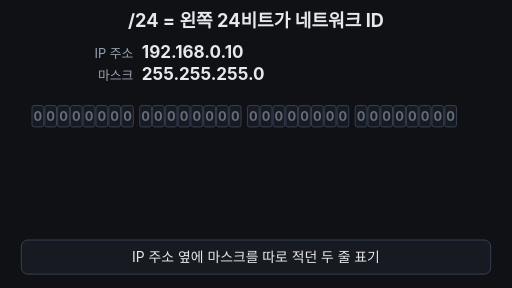
t = 0.00 s
t = 1.70 s: frame unchanged from t = 0.00 s, image omitted
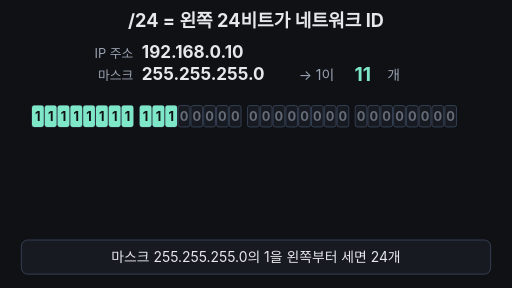
t = 3.35 s
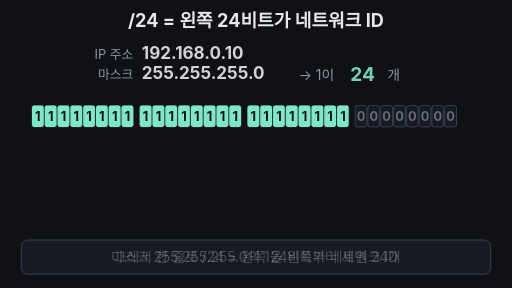
t = 5.05 s
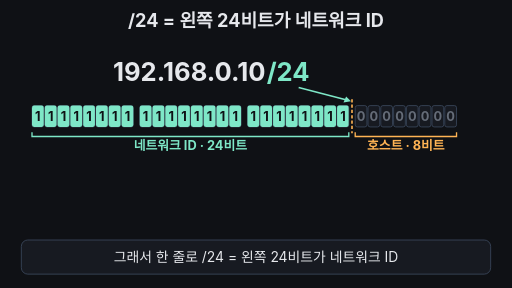
t = 6.63 s
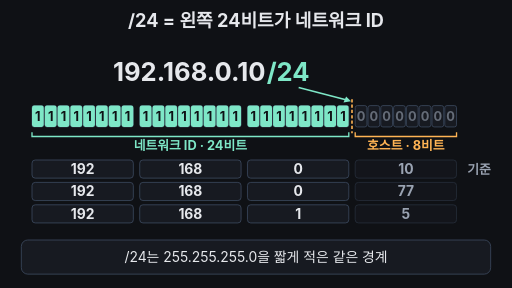
t = 8.50 s

The animated SVG that drew these frames (rendered in a browser with its animation timeline set to each time). Animation: 15 SMIL elements (animate=12,animateTransform=3); one cycle of 10.00 s, repeats indefinitely.

<svg xmlns="http://www.w3.org/2000/svg" viewBox="0 0 960 540" width="960" height="540" font-family="-apple-system,'Apple SD Gothic Neo','Segoe UI',sans-serif">
<rect width="960" height="540" fill="#0f1115"/>
<text x="480" y="50" font-size="34" font-weight="700" fill="#e6e8ec" text-anchor="middle">/24 = 왼쪽 24비트가 네트워크 ID</text>
<g><animate attributeName="opacity" values="1;1;0;0;1" keyTimes="0;0.5;0.55;0.97;1" dur="10s" repeatCount="indefinite"/>
<g><animateTransform attributeName="transform" type="translate" values="0,0;0,0;0,20;0,20;0,0" keyTimes="0;0.5;0.55;0.97;1" dur="10s" repeatCount="indefinite"/>
<text x="250" y="108" font-size="24" fill="#9aa3b2" text-anchor="end">IP 주소</text><text x="266" y="108" font-size="32" font-weight="700" fill="#e6e8ec">192.168.0.10</text></g>
<g><animateTransform attributeName="transform" type="translate" values="0,0;0,0;0,-22;0,-22;0,0" keyTimes="0;0.5;0.55;0.97;1" dur="10s" repeatCount="indefinite"/>
<text x="250" y="150" font-size="24" fill="#9aa3b2" text-anchor="end">마스크</text><text x="266" y="150" font-size="32" font-weight="700" fill="#e6e8ec">255.255.255.0</text></g>
</g>
<defs><clipPath id="win"><rect x="640" y="118" width="80" height="44"/></clipPath>
<clipPath id="lit"><rect x="60" y="190" height="60" width="0"><animate attributeName="width" calcMode="discrete" values="0;22;46;70;94;118;142;166;190;224;248;272;296;320;344;368;392;426;450;474;498;522;546;570;594;0" keyTimes="0;0.212;0.224;0.236;0.248;0.26;0.272;0.284;0.296;0.308;0.32;0.332;0.344;0.356;0.368;0.38;0.392;0.404;0.416;0.428;0.44;0.452;0.464;0.476;0.488;0.99" dur="10s" repeatCount="indefinite"/></rect></clipPath></defs>
<g opacity="0"><animate attributeName="opacity" values="0;0;1;1;0;0" keyTimes="0;0.17;0.2;0.5;0.55;1" dur="10s" repeatCount="indefinite"/>
<text x="560" y="150" font-size="26" fill="#9aa3b2">→ 1이</text><text x="726" y="150" font-size="26" fill="#9aa3b2">개</text>
<g clip-path="url(#win)"><g><animateTransform attributeName="transform" type="translate" calcMode="discrete" values="0,0;0,-44;0,-88;0,-132;0,-176;0,-220;0,-264;0,-308;0,-352;0,-396;0,-440;0,-484;0,-528;0,-572;0,-616;0,-660;0,-704;0,-748;0,-792;0,-836;0,-880;0,-924;0,-968;0,-1012;0,-1056;0,0" keyTimes="0;0.212;0.224;0.236;0.248;0.26;0.272;0.284;0.296;0.308;0.32;0.332;0.344;0.356;0.368;0.38;0.392;0.404;0.416;0.428;0.44;0.452;0.464;0.476;0.488;0.99" dur="10s" repeatCount="indefinite"/>
<text x="680" y="152" font-size="36" font-weight="700" fill="#7ee7c7" text-anchor="middle">0</text>
<text x="680" y="196" font-size="36" font-weight="700" fill="#7ee7c7" text-anchor="middle">1</text>
<text x="680" y="240" font-size="36" font-weight="700" fill="#7ee7c7" text-anchor="middle">2</text>
<text x="680" y="284" font-size="36" font-weight="700" fill="#7ee7c7" text-anchor="middle">3</text>
<text x="680" y="328" font-size="36" font-weight="700" fill="#7ee7c7" text-anchor="middle">4</text>
<text x="680" y="372" font-size="36" font-weight="700" fill="#7ee7c7" text-anchor="middle">5</text>
<text x="680" y="416" font-size="36" font-weight="700" fill="#7ee7c7" text-anchor="middle">6</text>
<text x="680" y="460" font-size="36" font-weight="700" fill="#7ee7c7" text-anchor="middle">7</text>
<text x="680" y="504" font-size="36" font-weight="700" fill="#7ee7c7" text-anchor="middle">8</text>
<text x="680" y="548" font-size="36" font-weight="700" fill="#7ee7c7" text-anchor="middle">9</text>
<text x="680" y="592" font-size="36" font-weight="700" fill="#7ee7c7" text-anchor="middle">10</text>
<text x="680" y="636" font-size="36" font-weight="700" fill="#7ee7c7" text-anchor="middle">11</text>
<text x="680" y="680" font-size="36" font-weight="700" fill="#7ee7c7" text-anchor="middle">12</text>
<text x="680" y="724" font-size="36" font-weight="700" fill="#7ee7c7" text-anchor="middle">13</text>
<text x="680" y="768" font-size="36" font-weight="700" fill="#7ee7c7" text-anchor="middle">14</text>
<text x="680" y="812" font-size="36" font-weight="700" fill="#7ee7c7" text-anchor="middle">15</text>
<text x="680" y="856" font-size="36" font-weight="700" fill="#7ee7c7" text-anchor="middle">16</text>
<text x="680" y="900" font-size="36" font-weight="700" fill="#7ee7c7" text-anchor="middle">17</text>
<text x="680" y="944" font-size="36" font-weight="700" fill="#7ee7c7" text-anchor="middle">18</text>
<text x="680" y="988" font-size="36" font-weight="700" fill="#7ee7c7" text-anchor="middle">19</text>
<text x="680" y="1032" font-size="36" font-weight="700" fill="#7ee7c7" text-anchor="middle">20</text>
<text x="680" y="1076" font-size="36" font-weight="700" fill="#7ee7c7" text-anchor="middle">21</text>
<text x="680" y="1120" font-size="36" font-weight="700" fill="#7ee7c7" text-anchor="middle">22</text>
<text x="680" y="1164" font-size="36" font-weight="700" fill="#7ee7c7" text-anchor="middle">23</text>
<text x="680" y="1208" font-size="36" font-weight="700" fill="#7ee7c7" text-anchor="middle">24</text>
</g></g></g>
<g opacity="0"><animate attributeName="opacity" values="0;0;1;1;0;0" keyTimes="0;0.54;0.59;0.96;0.99;1" dur="10s" repeatCount="indefinite"/>
<text x="498" y="152" font-size="48" font-weight="700" fill="#e6e8ec" text-anchor="end">192.168.0.10</text><text x="500" y="152" font-size="48" font-weight="700" fill="#7ee7c7">/24</text>
</g>
<g font-size="24" font-weight="700" text-anchor="middle">
<rect x="60" y="198" width="22" height="40" rx="4" fill="#171a21" stroke="#3d4b60" stroke-width="1.5"/><text x="71" y="226" fill="#9aa3b2" fill-opacity="0.6">0</text>
<rect x="84" y="198" width="22" height="40" rx="4" fill="#171a21" stroke="#3d4b60" stroke-width="1.5"/><text x="95" y="226" fill="#9aa3b2" fill-opacity="0.6">0</text>
<rect x="108" y="198" width="22" height="40" rx="4" fill="#171a21" stroke="#3d4b60" stroke-width="1.5"/><text x="119" y="226" fill="#9aa3b2" fill-opacity="0.6">0</text>
<rect x="132" y="198" width="22" height="40" rx="4" fill="#171a21" stroke="#3d4b60" stroke-width="1.5"/><text x="143" y="226" fill="#9aa3b2" fill-opacity="0.6">0</text>
<rect x="156" y="198" width="22" height="40" rx="4" fill="#171a21" stroke="#3d4b60" stroke-width="1.5"/><text x="167" y="226" fill="#9aa3b2" fill-opacity="0.6">0</text>
<rect x="180" y="198" width="22" height="40" rx="4" fill="#171a21" stroke="#3d4b60" stroke-width="1.5"/><text x="191" y="226" fill="#9aa3b2" fill-opacity="0.6">0</text>
<rect x="204" y="198" width="22" height="40" rx="4" fill="#171a21" stroke="#3d4b60" stroke-width="1.5"/><text x="215" y="226" fill="#9aa3b2" fill-opacity="0.6">0</text>
<rect x="228" y="198" width="22" height="40" rx="4" fill="#171a21" stroke="#3d4b60" stroke-width="1.5"/><text x="239" y="226" fill="#9aa3b2" fill-opacity="0.6">0</text>
<rect x="262" y="198" width="22" height="40" rx="4" fill="#171a21" stroke="#3d4b60" stroke-width="1.5"/><text x="273" y="226" fill="#9aa3b2" fill-opacity="0.6">0</text>
<rect x="286" y="198" width="22" height="40" rx="4" fill="#171a21" stroke="#3d4b60" stroke-width="1.5"/><text x="297" y="226" fill="#9aa3b2" fill-opacity="0.6">0</text>
<rect x="310" y="198" width="22" height="40" rx="4" fill="#171a21" stroke="#3d4b60" stroke-width="1.5"/><text x="321" y="226" fill="#9aa3b2" fill-opacity="0.6">0</text>
<rect x="334" y="198" width="22" height="40" rx="4" fill="#171a21" stroke="#3d4b60" stroke-width="1.5"/><text x="345" y="226" fill="#9aa3b2" fill-opacity="0.6">0</text>
<rect x="358" y="198" width="22" height="40" rx="4" fill="#171a21" stroke="#3d4b60" stroke-width="1.5"/><text x="369" y="226" fill="#9aa3b2" fill-opacity="0.6">0</text>
<rect x="382" y="198" width="22" height="40" rx="4" fill="#171a21" stroke="#3d4b60" stroke-width="1.5"/><text x="393" y="226" fill="#9aa3b2" fill-opacity="0.6">0</text>
<rect x="406" y="198" width="22" height="40" rx="4" fill="#171a21" stroke="#3d4b60" stroke-width="1.5"/><text x="417" y="226" fill="#9aa3b2" fill-opacity="0.6">0</text>
<rect x="430" y="198" width="22" height="40" rx="4" fill="#171a21" stroke="#3d4b60" stroke-width="1.5"/><text x="441" y="226" fill="#9aa3b2" fill-opacity="0.6">0</text>
<rect x="464" y="198" width="22" height="40" rx="4" fill="#171a21" stroke="#3d4b60" stroke-width="1.5"/><text x="475" y="226" fill="#9aa3b2" fill-opacity="0.6">0</text>
<rect x="488" y="198" width="22" height="40" rx="4" fill="#171a21" stroke="#3d4b60" stroke-width="1.5"/><text x="499" y="226" fill="#9aa3b2" fill-opacity="0.6">0</text>
<rect x="512" y="198" width="22" height="40" rx="4" fill="#171a21" stroke="#3d4b60" stroke-width="1.5"/><text x="523" y="226" fill="#9aa3b2" fill-opacity="0.6">0</text>
<rect x="536" y="198" width="22" height="40" rx="4" fill="#171a21" stroke="#3d4b60" stroke-width="1.5"/><text x="547" y="226" fill="#9aa3b2" fill-opacity="0.6">0</text>
<rect x="560" y="198" width="22" height="40" rx="4" fill="#171a21" stroke="#3d4b60" stroke-width="1.5"/><text x="571" y="226" fill="#9aa3b2" fill-opacity="0.6">0</text>
<rect x="584" y="198" width="22" height="40" rx="4" fill="#171a21" stroke="#3d4b60" stroke-width="1.5"/><text x="595" y="226" fill="#9aa3b2" fill-opacity="0.6">0</text>
<rect x="608" y="198" width="22" height="40" rx="4" fill="#171a21" stroke="#3d4b60" stroke-width="1.5"/><text x="619" y="226" fill="#9aa3b2" fill-opacity="0.6">0</text>
<rect x="632" y="198" width="22" height="40" rx="4" fill="#171a21" stroke="#3d4b60" stroke-width="1.5"/><text x="643" y="226" fill="#9aa3b2" fill-opacity="0.6">0</text>
<rect x="666" y="198" width="22" height="40" rx="4" fill="#171a21" stroke="#3d4b60" stroke-width="1.5"/><text x="677" y="226" fill="#9aa3b2" fill-opacity="0.6">0</text>
<rect x="690" y="198" width="22" height="40" rx="4" fill="#171a21" stroke="#3d4b60" stroke-width="1.5"/><text x="701" y="226" fill="#9aa3b2" fill-opacity="0.6">0</text>
<rect x="714" y="198" width="22" height="40" rx="4" fill="#171a21" stroke="#3d4b60" stroke-width="1.5"/><text x="725" y="226" fill="#9aa3b2" fill-opacity="0.6">0</text>
<rect x="738" y="198" width="22" height="40" rx="4" fill="#171a21" stroke="#3d4b60" stroke-width="1.5"/><text x="749" y="226" fill="#9aa3b2" fill-opacity="0.6">0</text>
<rect x="762" y="198" width="22" height="40" rx="4" fill="#171a21" stroke="#3d4b60" stroke-width="1.5"/><text x="773" y="226" fill="#9aa3b2" fill-opacity="0.6">0</text>
<rect x="786" y="198" width="22" height="40" rx="4" fill="#171a21" stroke="#3d4b60" stroke-width="1.5"/><text x="797" y="226" fill="#9aa3b2" fill-opacity="0.6">0</text>
<rect x="810" y="198" width="22" height="40" rx="4" fill="#171a21" stroke="#3d4b60" stroke-width="1.5"/><text x="821" y="226" fill="#9aa3b2" fill-opacity="0.6">0</text>
<rect x="834" y="198" width="22" height="40" rx="4" fill="#171a21" stroke="#3d4b60" stroke-width="1.5"/><text x="845" y="226" fill="#9aa3b2" fill-opacity="0.6">0</text>
</g>
<g clip-path="url(#lit)" font-size="24" font-weight="700" text-anchor="middle"><animate attributeName="opacity" values="1;1;0;1" keyTimes="0;0.96;0.985;1" dur="10s" repeatCount="indefinite"/>
<rect x="60" y="198" width="22" height="40" rx="4" fill="#7ee7c7"/><text x="71" y="226" fill="#0f1115">1</text>
<rect x="84" y="198" width="22" height="40" rx="4" fill="#7ee7c7"/><text x="95" y="226" fill="#0f1115">1</text>
<rect x="108" y="198" width="22" height="40" rx="4" fill="#7ee7c7"/><text x="119" y="226" fill="#0f1115">1</text>
<rect x="132" y="198" width="22" height="40" rx="4" fill="#7ee7c7"/><text x="143" y="226" fill="#0f1115">1</text>
<rect x="156" y="198" width="22" height="40" rx="4" fill="#7ee7c7"/><text x="167" y="226" fill="#0f1115">1</text>
<rect x="180" y="198" width="22" height="40" rx="4" fill="#7ee7c7"/><text x="191" y="226" fill="#0f1115">1</text>
<rect x="204" y="198" width="22" height="40" rx="4" fill="#7ee7c7"/><text x="215" y="226" fill="#0f1115">1</text>
<rect x="228" y="198" width="22" height="40" rx="4" fill="#7ee7c7"/><text x="239" y="226" fill="#0f1115">1</text>
<rect x="262" y="198" width="22" height="40" rx="4" fill="#7ee7c7"/><text x="273" y="226" fill="#0f1115">1</text>
<rect x="286" y="198" width="22" height="40" rx="4" fill="#7ee7c7"/><text x="297" y="226" fill="#0f1115">1</text>
<rect x="310" y="198" width="22" height="40" rx="4" fill="#7ee7c7"/><text x="321" y="226" fill="#0f1115">1</text>
<rect x="334" y="198" width="22" height="40" rx="4" fill="#7ee7c7"/><text x="345" y="226" fill="#0f1115">1</text>
<rect x="358" y="198" width="22" height="40" rx="4" fill="#7ee7c7"/><text x="369" y="226" fill="#0f1115">1</text>
<rect x="382" y="198" width="22" height="40" rx="4" fill="#7ee7c7"/><text x="393" y="226" fill="#0f1115">1</text>
<rect x="406" y="198" width="22" height="40" rx="4" fill="#7ee7c7"/><text x="417" y="226" fill="#0f1115">1</text>
<rect x="430" y="198" width="22" height="40" rx="4" fill="#7ee7c7"/><text x="441" y="226" fill="#0f1115">1</text>
<rect x="464" y="198" width="22" height="40" rx="4" fill="#7ee7c7"/><text x="475" y="226" fill="#0f1115">1</text>
<rect x="488" y="198" width="22" height="40" rx="4" fill="#7ee7c7"/><text x="499" y="226" fill="#0f1115">1</text>
<rect x="512" y="198" width="22" height="40" rx="4" fill="#7ee7c7"/><text x="523" y="226" fill="#0f1115">1</text>
<rect x="536" y="198" width="22" height="40" rx="4" fill="#7ee7c7"/><text x="547" y="226" fill="#0f1115">1</text>
<rect x="560" y="198" width="22" height="40" rx="4" fill="#7ee7c7"/><text x="571" y="226" fill="#0f1115">1</text>
<rect x="584" y="198" width="22" height="40" rx="4" fill="#7ee7c7"/><text x="595" y="226" fill="#0f1115">1</text>
<rect x="608" y="198" width="22" height="40" rx="4" fill="#7ee7c7"/><text x="619" y="226" fill="#0f1115">1</text>
<rect x="632" y="198" width="22" height="40" rx="4" fill="#7ee7c7"/><text x="643" y="226" fill="#0f1115">1</text>
</g>
<g opacity="0"><animate attributeName="opacity" values="0;0;1;1;0;0" keyTimes="0;0.58;0.62;0.95;0.98;1" dur="10s" repeatCount="indefinite"/>
<line x1="660" y1="186" x2="660" y2="250" stroke="#ffb454" stroke-width="3" stroke-dasharray="6 4"/>
<path d="M560 164 L652 188" stroke="#7ee7c7" stroke-width="3" fill="none"/><path d="M658 190 L644 192 L649 181 Z" fill="#7ee7c7"/>
<path d="M60 248 v8 H654 v-8" fill="none" stroke="#7ee7c7" stroke-width="2.5"/><text x="357" y="282" font-size="24" font-weight="700" fill="#7ee7c7" text-anchor="middle">네트워크 ID · 24비트</text>
<path d="M666 248 v8 H856 v-8" fill="none" stroke="#ffb454" stroke-width="2.5"/><text x="761" y="282" font-size="24" font-weight="700" fill="#ffb454" text-anchor="middle">호스트 · 8비트</text>
</g>
<g opacity="0" font-size="26" font-weight="700" text-anchor="middle"><animate attributeName="opacity" values="0;0;1;1;0;0" keyTimes="0;0.77;0.81;0.96;0.99;1" dur="10s" repeatCount="indefinite"/>
<rect x="60" y="300" width="190" height="34" rx="6" fill="#171a21" stroke="#3d4b60" stroke-width="1.5" opacity="1"/><text x="155" y="326" fill="#e6e8ec">192</text>
<rect x="262" y="300" width="190" height="34" rx="6" fill="#171a21" stroke="#3d4b60" stroke-width="1.5" opacity="1"/><text x="357" y="326" fill="#e6e8ec">168</text>
<rect x="464" y="300" width="190" height="34" rx="6" fill="#171a21" stroke="#3d4b60" stroke-width="1.5" opacity="1"/><text x="559" y="326" fill="#e6e8ec">0</text>
<rect x="666" y="300" width="190" height="34" rx="6" fill="#171a21" stroke="#3d4b60" stroke-width="1.5" opacity="0.5"/><text x="761" y="326" fill="#9aa3b2">10</text>
<rect x="60" y="342" width="190" height="34" rx="6" fill="#171a21" stroke="#3d4b60" stroke-width="1.5" opacity="1"/><text x="155" y="368" fill="#e6e8ec">192</text>
<rect x="262" y="342" width="190" height="34" rx="6" fill="#171a21" stroke="#3d4b60" stroke-width="1.5" opacity="1"/><text x="357" y="368" fill="#e6e8ec">168</text>
<rect x="464" y="342" width="190" height="34" rx="6" fill="#171a21" stroke="#3d4b60" stroke-width="1.5" opacity="1"/><text x="559" y="368" fill="#e6e8ec">0</text>
<rect x="666" y="342" width="190" height="34" rx="6" fill="#171a21" stroke="#3d4b60" stroke-width="1.5" opacity="0.5"/><text x="761" y="368" fill="#9aa3b2">77</text>
<rect x="60" y="384" width="190" height="34" rx="6" fill="#171a21" stroke="#3d4b60" stroke-width="1.5" opacity="1"/><text x="155" y="410" fill="#e6e8ec">192</text>
<rect x="262" y="384" width="190" height="34" rx="6" fill="#171a21" stroke="#3d4b60" stroke-width="1.5" opacity="1"/><text x="357" y="410" fill="#e6e8ec">168</text>
<rect x="464" y="384" width="190" height="34" rx="6" fill="#171a21" stroke="#3d4b60" stroke-width="1.5" opacity="1"/><text x="559" y="410" fill="#e6e8ec">1</text>
<rect x="666" y="384" width="190" height="34" rx="6" fill="#171a21" stroke="#3d4b60" stroke-width="1.5" opacity="0.5"/><text x="761" y="410" fill="#9aa3b2">5</text>
<text x="898" y="326" font-size="24" fill="#9aa3b2">기준</text>
</g>
<g opacity="0" font-weight="700" text-anchor="middle"><animate attributeName="opacity" values="0;0;1;1;0;0" keyTimes="0;0.85;0.88;0.96;0.99;1" dur="10s" repeatCount="indefinite"/>
<rect x="58" y="340" width="598" height="38" rx="8" fill="none" stroke="#7ee7c7" stroke-width="3"/><text x="898" y="370" font-size="32" fill="#7ee7c7">✓</text>
<rect x="464" y="382" width="190" height="34" rx="6" fill="#ff5d5d" fill-opacity="0.25" stroke="#ff5d5d" stroke-width="3"/><text x="559" y="408" font-size="26" fill="#ff5d5d">1</text><text x="898" y="412" font-size="32" fill="#ff5d5d">✗</text>
</g>
<rect x="40" y="450" width="880" height="64" rx="12" fill="#171a21" stroke="#3d4b60" stroke-width="1.5"/>
<text x="480" y="491" font-size="26" fill="#e6e8ec" text-anchor="middle" opacity="1">IP 주소 옆에 마스크를 따로 적던 두 줄 표기<animate attributeName="opacity" values="1;1;0;0;1" keyTimes="0;0.19;0.21;0.97;1" dur="10s" repeatCount="indefinite"/></text>
<text x="480" y="491" font-size="26" fill="#e6e8ec" text-anchor="middle" opacity="0">마스크 255.255.255.0의 1을 왼쪽부터 세면 24개<animate attributeName="opacity" values="0;0;1;1;0;0" keyTimes="0;0.2;0.22;0.49;0.51;1" dur="10s" repeatCount="indefinite"/></text>
<text x="480" y="491" font-size="26" fill="#e6e8ec" text-anchor="middle" opacity="0">그래서 한 줄로 /24 = 왼쪽 24비트가 네트워크 ID<animate attributeName="opacity" values="0;0;1;1;0;0" keyTimes="0;0.5;0.52;0.78;0.8;1" dur="10s" repeatCount="indefinite"/></text>
<text x="480" y="491" font-size="26" fill="#e6e8ec" text-anchor="middle" opacity="0">/24는 255.255.255.0을 짧게 적은 같은 경계<animate attributeName="opacity" values="0;0;1;1;0;0" keyTimes="0;0.79;0.81;0.96;0.98;1" dur="10s" repeatCount="indefinite"/></text>
</svg>
